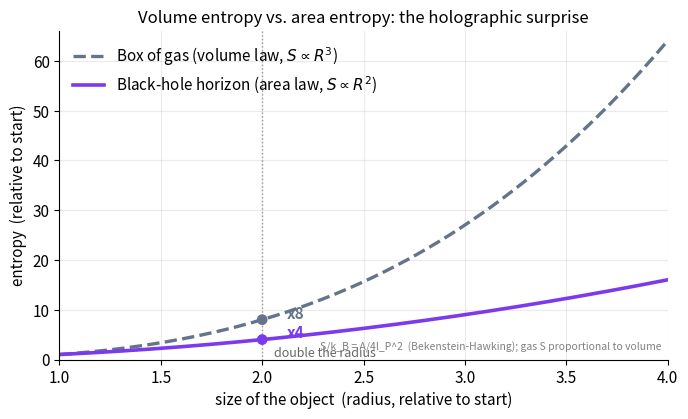

The matplotlib source for this figure:
import numpy as np, matplotlib
matplotlib.use("Agg")
import matplotlib.pyplot as plt
plt.rcParams.update({"figure.dpi":150,"savefig.dpi":150,"font.size":11,
    "axes.grid":True,"grid.alpha":0.25,"axes.spines.top":False,"axes.spines.right":False,
    "axes.titlesize":12,"figure.facecolor":"white","axes.facecolor":"white"})
C_FW="#7c3aed"; C_NEWTON="#64748b"; C_MOND="#0891b2"; C_DATA="#dc2626"
fig, ax = plt.subplots(figsize=(7,4.3))

# Relative size of the object: 1 -> 4 (i.e. up to quadrupling the radius)
R = np.linspace(1.0, 4.0, 400)
# Volume-scaling entropy (gas at fixed density): S ~ R^3, normalized to 1 at R=1
S_vol = R**3
# Area-scaling entropy (black-hole horizon): S ~ R^2, normalized to 1 at R=1
S_area = R**2

ax.plot(R, S_vol, color=C_NEWTON, ls="--", lw=2.4,
        label=r"Box of gas (volume law, $S\propto R^3$)")
ax.plot(R, S_area, color=C_FW, lw=2.6,
        label=r"Black-hole horizon (area law, $S\propto R^2$)")

# Mark the 'double the radius' reference the chapter calls out
ax.axvline(2.0, color="0.6", lw=1, ls=":")
ax.scatter([2.0,2.0],[8.0,4.0], color=[C_NEWTON,C_FW], zorder=5, s=45)
ax.annotate("x8", xy=(2.0,8.0), xytext=(2.12,8.3), color=C_NEWTON, fontsize=11, fontweight="bold")
ax.annotate("x4", xy=(2.0,4.0), xytext=(2.12,4.4), color=C_FW, fontsize=11, fontweight="bold")
ax.annotate("double the radius", xy=(2.0,0.6), xytext=(2.06,0.7), color="0.4", fontsize=9)

ax.set_xlim(1.0,4.0); ax.set_ylim(0.0,66)
ax.set_xlabel("size of the object  (radius, relative to start)")
ax.set_ylabel("entropy  (relative to start)")
ax.set_title("Volume entropy vs. area entropy: the holographic surprise")
ax.legend(frameon=False, loc="upper left")
ax.text(0.99,0.02,"S/k_B = A/4l_P^2  (Bekenstein-Hawking); gas S proportional to volume",
        transform=ax.transAxes, ha="right", va="bottom", fontsize=7.5, color="0.5")
fig.tight_layout(); fig.savefig("ch16_area_vs_volume_entropy.png", bbox_inches="tight"); print("ok")
